Run: headless pygame with SDL's dummy video driver; simulated clock (each Clock.tick advances the game by its frame time, no real sleeping); random seed 0; keys injected as events and as key.get_pressed() state; mouse plan: one left click at the window centre at the start of phase 2, then a move to the lower-right quarter at the start of phase 3.
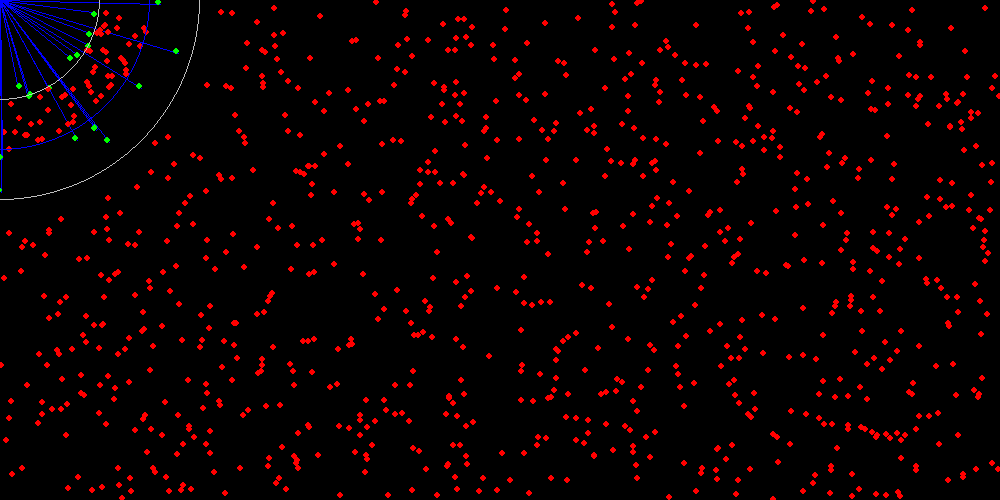
Frame 1 of 4 · flips 1–60 · no input
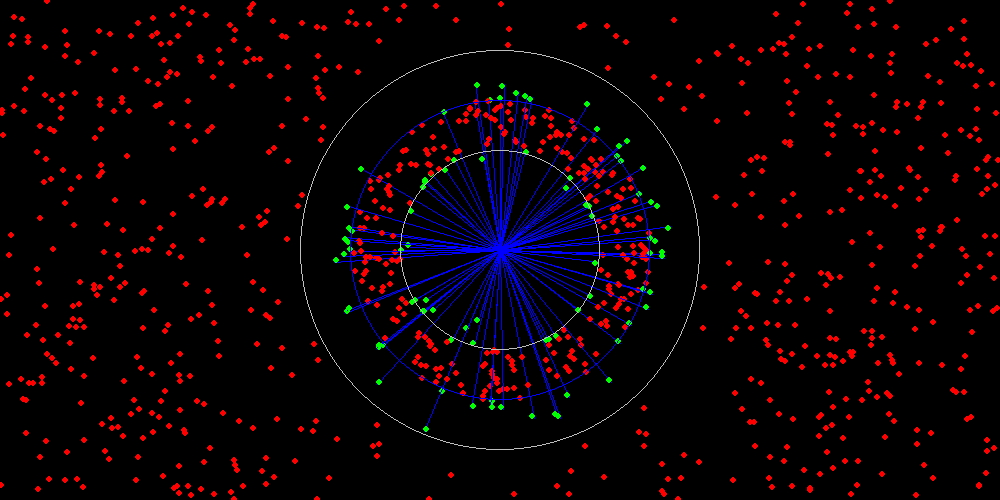
Frame 2 of 4 · flips 61–180 · clicked the window centre · tapped SPACE, RETURN · held RIGHT (→), D
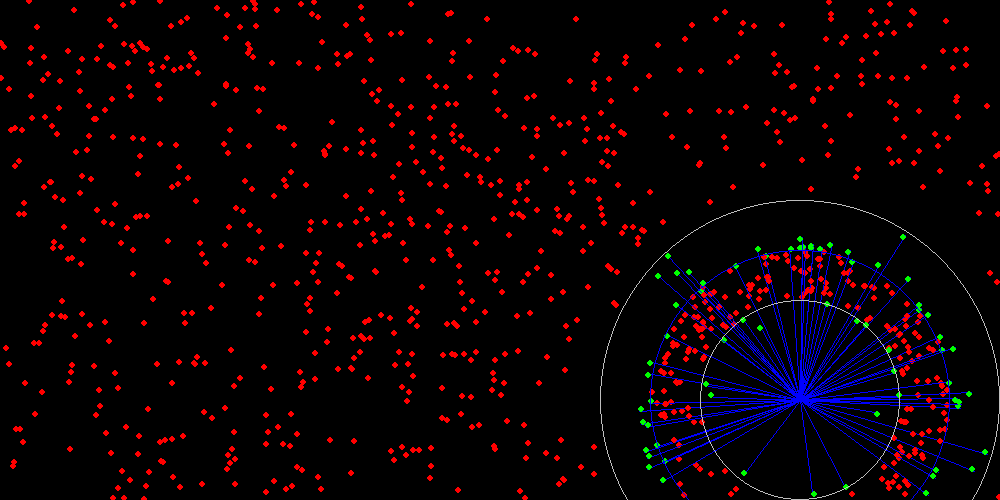
Frame 3 of 4 · flips 181–300 · moved the mouse to the lower-right quarter · held DOWN (↓), S
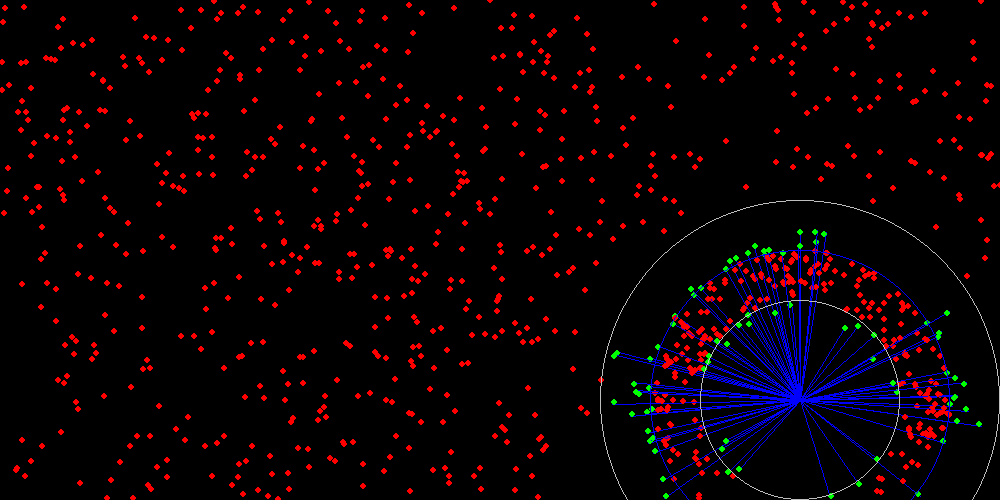
Frame 4 of 4 · flips 301–420 · held LEFT (←), A, UP (↑), W

The pygame program that drew these frames:

import pygame
import random
import math

# pygame setup
pygame.init()
screen = pygame.display.set_mode((1000, 500))
clock = pygame.time.Clock()
running = True
dt = 0

speed = 5

cords = pygame.Vector2(random.randint(0, screen.get_width()), random.randint(0, screen.get_height()))

alotcords = [pygame.Vector2(random.randint(0, screen.get_width()), random.randint(0, screen.get_height())) for _ in range(1000)]

while running:
    for event in pygame.event.get():
        if event.type == pygame.QUIT:
            running = False

    screen.fill("black")
    for i in alotcords:
        i[0] += random.randint(-10, 10)
        if i[0]<0:i[0]=screen.get_width()+i[0]
        if i[0]>screen.get_width():i[0]=i[0]-screen.get_width()

        i[1] += random.randint(-10, 10)
        if i[1]<0:i[1]=screen.get_height()+i[1]
        if i[1]>screen.get_height():i[1]=i[1]-screen.get_height()

        pos = pygame.mouse.get_pos()
        color = "red"
        if math.hypot(i[0] - pos[0], i[1] - pos[1]) < 100:
            color = "green"
            pygame.draw.line(screen, "blue", i, pos)
            if i[0]<pos[0]:i[0]-=2
            if i[0]>pos[0]:i[0]+=2

            if i[1]<pos[1]:i[1]-=2
            if i[1]>pos[1]:i[1]+=2

        if 150 < math.hypot(i[0] - pos[0], i[1] - pos[1]) < 200:
            color = "green"
            pygame.draw.line(screen, "blue", i, pos)
            if i[0]<pos[0]:i[0]+=2
            if i[0]>pos[0]:i[0]-=2

            if i[1]<pos[1]:i[1]+=2
            if i[1]>pos[1]:i[1]-=2

        pygame.draw.circle(screen, color, i, 3)

    pygame.draw.circle(screen, "grey", pygame.mouse.get_pos(), 100, 1)
    pygame.draw.circle(screen, "blue", pygame.mouse.get_pos(), 150, 1)
    pygame.draw.circle(screen, "grey", pygame.mouse.get_pos(), 200, 1)

    dt = clock.tick(60) / 1000.0 # limits FPS to 60

    pygame.display.flip()
pygame.quit()




#    keys = pygame.key.get_pressed()
#    if keys[pygame.K_a]:
#        cords[0] -= speed
#    if keys[pygame.K_d]:
#        cords[0] += speed
#    if keys[pygame.K_w]:
#        cords[1] -= speed
#    if keys[pygame.K_s]:
#        cords[1] += speed
